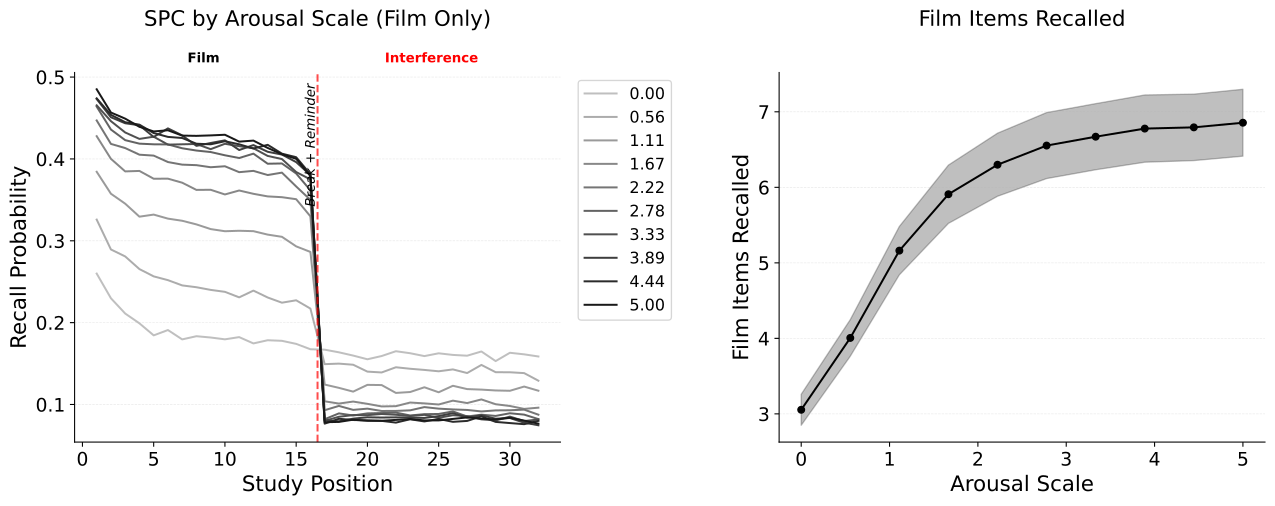

The data file committed next to this chart (first rows):
value, mean, ci_lower, ci_upper
0.0, 3.054, 2.849, 3.26
0.5556, 4.006, 3.763, 4.248
1.111, 5.162, 4.842, 5.482
1.667, 5.908, 5.523, 6.294
2.222, 6.299, 5.882, 6.717
2.778, 6.553, 6.116, 6.99
3.333, 6.67, 6.233, 7.108
3.889, 6.778, 6.333, 7.223
4.444, 6.794, 6.354, 7.234
5.0, 6.855, 6.413, 7.298
